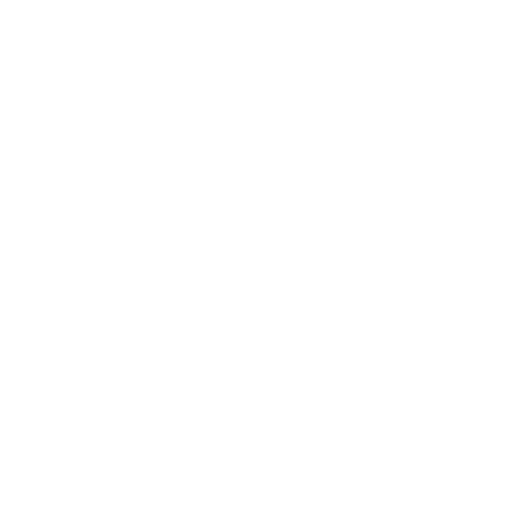
t = 0.00 s
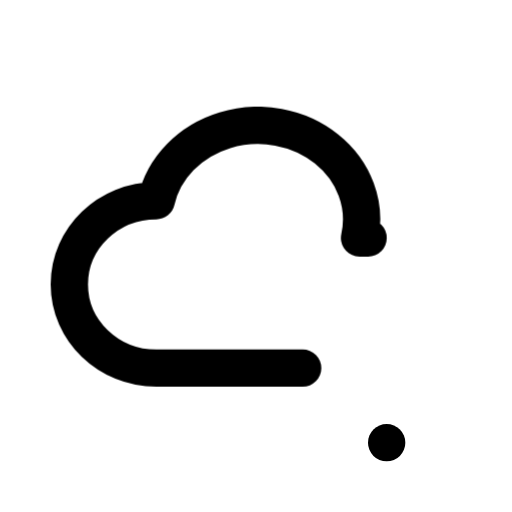
t = 0.43 s
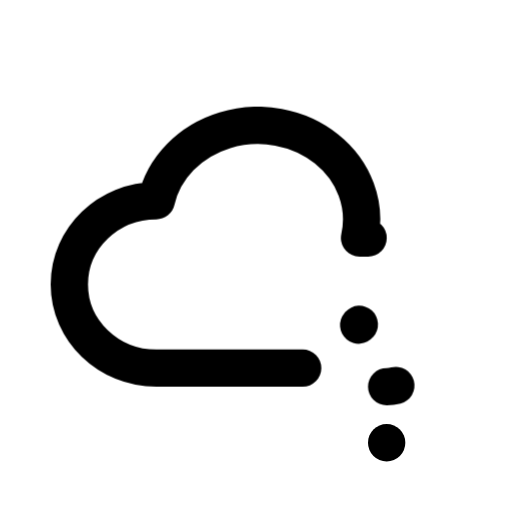
t = 0.84 s
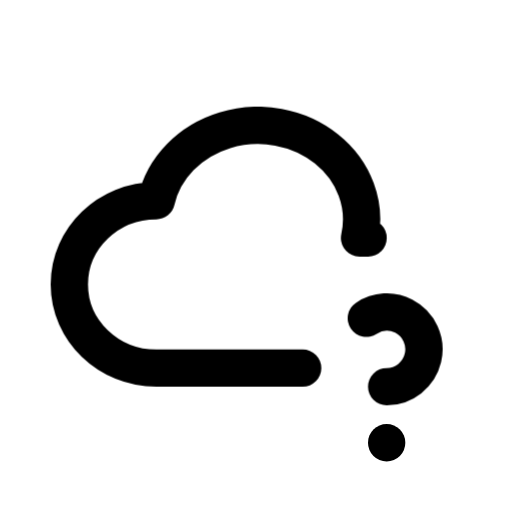
t = 1.25 s
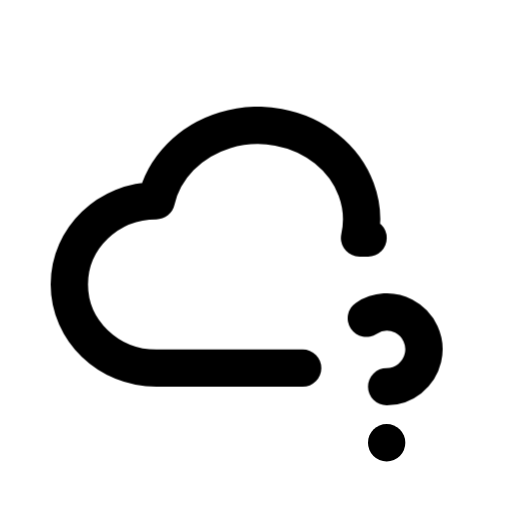
t = 1.79 s
t = 2.33 s: frame unchanged from t = 1.79 s, image omitted

The animated SVG that drew these frames (rendered in a browser with its animation timeline set to each time). Animation: 3 CSS @keyframes rules; one cycle of 2.65 s, repeats indefinitely.

<svg xmlns="http://www.w3.org/2000/svg" width="24" height="24" fill="none" stroke="currentColor" stroke-linecap="round" stroke-linejoin="round" stroke-width="2" viewBox="0 0 24 24">
    <!-- Generated by scripts/icon-expansion/generate.mjs -->
    <!-- Adapted from Tabler Icons 3.34.1.
MIT License

Copyright (c) 2020-2024 Paweł Kuna

Permission is hereby granted, free of charge, to any person obtaining a copy
of this software and associated documentation files (the "Software"), to deal
in the Software without restriction, including without limitation the rights
to use, copy, modify, merge, publish, distribute, sublicense, and/or sell
copies of the Software, and to permit persons to whom the Software is
furnished to do so, subject to the following conditions:

The above copyright notice and this permission notice shall be included in all
copies or substantial portions of the Software.

THE SOFTWARE IS PROVIDED "AS IS", WITHOUT WARRANTY OF ANY KIND, EXPRESS OR
IMPLIED, INCLUDING BUT NOT LIMITED TO THE WARRANTIES OF MERCHANTABILITY,
FITNESS FOR A PARTICULAR PURPOSE AND NONINFRINGEMENT. IN NO EVENT SHALL THE
AUTHORS OR COPYRIGHT HOLDERS BE LIABLE FOR ANY CLAIM, DAMAGES OR OTHER
LIABILITY, WHETHER IN AN ACTION OF CONTRACT, TORT OR OTHERWISE, ARISING FROM,
OUT OF OR IN CONNECTION WITH THE SOFTWARE OR THE USE OR OTHER DEALINGS IN THE
SOFTWARE. -->
    <!-- Motion: trace each stroke from its own origin, accumulate the drawing, then hold before restarting. -->
    <style>
        @media (prefers-reduced-motion: no-preference) {
            @keyframes ira-stroke-cloud-question-0 { 0% { stroke-dashoffset: 1; opacity: 0; } 0.4% { opacity: 1; } 15.6667%, 88% { stroke-dashoffset: 0; opacity: 1; } 100% { stroke-dashoffset: 0; opacity: 0; } }
            [data-ira-stroke-reveal="cloud-question"] [data-ira-line="0"] { stroke-dasharray: 1 1; animation: ira-stroke-cloud-question-0 2.65s cubic-bezier(.25,.65,.35,1) infinite; }
            @keyframes ira-stroke-cloud-question-1 { 0%, 15.6667% { stroke-dashoffset: 1; opacity: 0; } 16.0667% { opacity: 1; } 31.3333%, 88% { stroke-dashoffset: 0; opacity: 1; } 100% { stroke-dashoffset: 0; opacity: 0; } }
            [data-ira-stroke-reveal="cloud-question"] [data-ira-line="1"] { stroke-dasharray: 1 1; animation: ira-stroke-cloud-question-1 2.65s cubic-bezier(.25,.65,.35,1) infinite; }
            @keyframes ira-stroke-cloud-question-2 { 0%, 31.3333% { stroke-dashoffset: 1; opacity: 0; } 31.7333% { opacity: 1; } 47%, 88% { stroke-dashoffset: 0; opacity: 1; } 100% { stroke-dashoffset: 0; opacity: 0; } }
            [data-ira-stroke-reveal="cloud-question"] [data-ira-line="2"] { stroke-dasharray: 1 1; animation: ira-stroke-cloud-question-2 2.65s cubic-bezier(.25,.65,.35,1) infinite; }
        }
    </style>
    <g data-ira-stroke-reveal="cloud-question"><g transform="translate(1.5 1.5) scale(.875)"><path data-ira-line="0" pathLength="1" d="M14.5 18.004L6.657 18.004C4.085 18 2 15.993000000000002 2 13.517000000000001C2 11.042000000000002 4.085 9.035 6.657 9.035C7.05 7.273 8.451 5.835 10.332 5.2620000000000005C12.212 4.69 14.288 5.069000000000001 15.776 6.2620000000000005C17.264 7.452 17.938 9.269 17.546 11.031L18.535999999999998 11.031"/><path data-ira-line="1" pathLength="1" d="M19 22L19 22.01"/></g><g transform="translate(1.5 1.5) scale(.875)"><path data-ira-line="2" pathLength="1" d="M19 19A2.003 2.003 0 0 0 19.914 15.218A1.98 1.98 0 0 0 17.5 15.701"/></g></g>
</svg>
